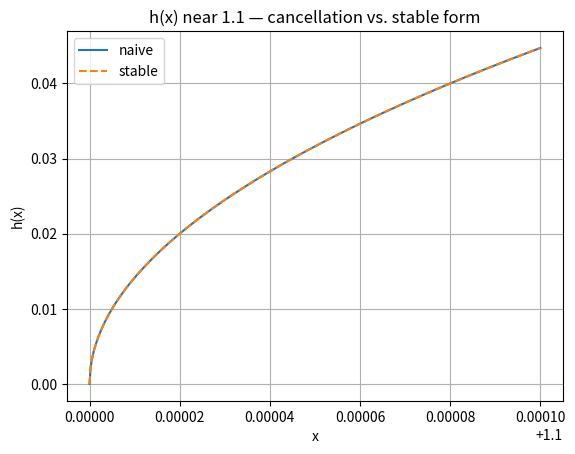
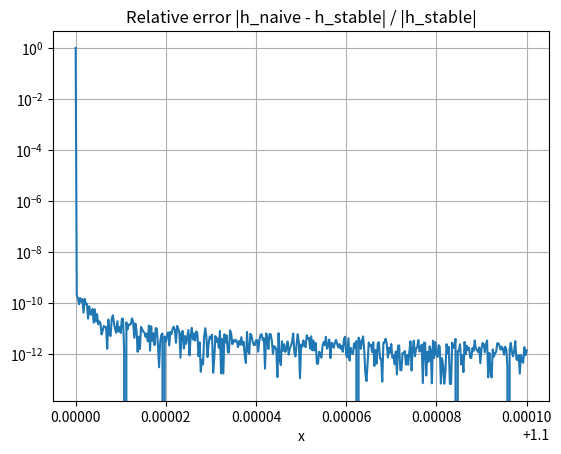
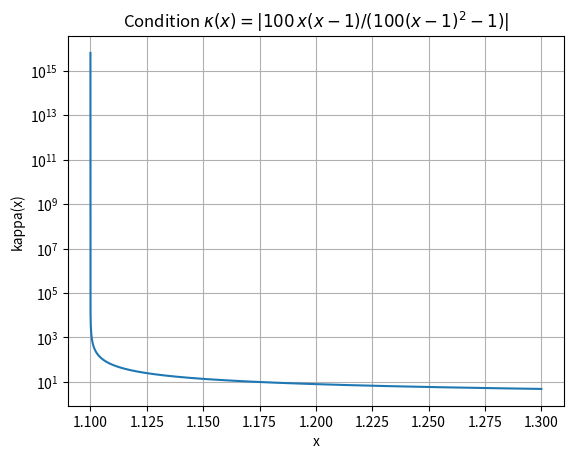

Reproduce these figures in Python, in order.
import numpy as np
import matplotlib.pyplot as plt

# h(x) given
def h_naive(x):
    return np.sqrt(100.0*x*x - 200.0*x + 99.0)

# Exact algebraic rewrite to avoid cancellation near x≈1.1:
def h_stable(x):
    return np.sqrt(100.0*(x-1.0)**2 - 1.0)

# (a)
x_a = np.linspace(1.0999, 1.1001, 801)
yN = h_naive(x_a)
yS = h_stable(x_a)
rel_err = np.abs(yN - yS)/np.maximum(np.abs(yS), 1e-300)

plt.figure(); plt.plot(x_a, yN, label="naive"); plt.plot(x_a, yS, "--", label="stable")
plt.title("h(x) near 1.1 — cancellation vs. stable form")
plt.xlabel("x"); plt.ylabel("h(x)"); plt.legend(); plt.grid(True); plt.show()

plt.figure(); plt.semilogy(x_a, rel_err)
plt.title("Relative error |h_naive - h_stable| / |h_stable|"); plt.xlabel("x"); plt.grid(True); plt.show()

# (b)
# From h(x)=sqrt(100(x-1)^2-1):
# h'(x) = 100(x-1)/h(x)
# k(x) = | 100 x (x-1) / (100(x-1)^2 - 1) |
dx = 1e-7
x_b = np.arange(1.1, 1.3 + dx/2, dx, dtype=np.float64)
den = 100.0*(x_b - 1.0)**2 - 1.0
kappa = np.abs(100.0 * x_b * (x_b - 1.0) / den)

plt.figure(); plt.semilogy(x_b, kappa)
plt.title(r"Condition $\kappa(x)=|100\,x(x-1)/(100(x-1)^2-1)|$")
plt.xlabel("x"); plt.ylabel("kappa(x)"); plt.grid(True, which="both"); plt.show()

# (c)
# The algebraic rewrite removes cancellation (algorithmic error),
# but k(x)->Infinity as x->1.1 (denominator->0): the problem is ill-conditioned there,
# so sensitivity cannot be eliminated—only reduced by using the stable form.
